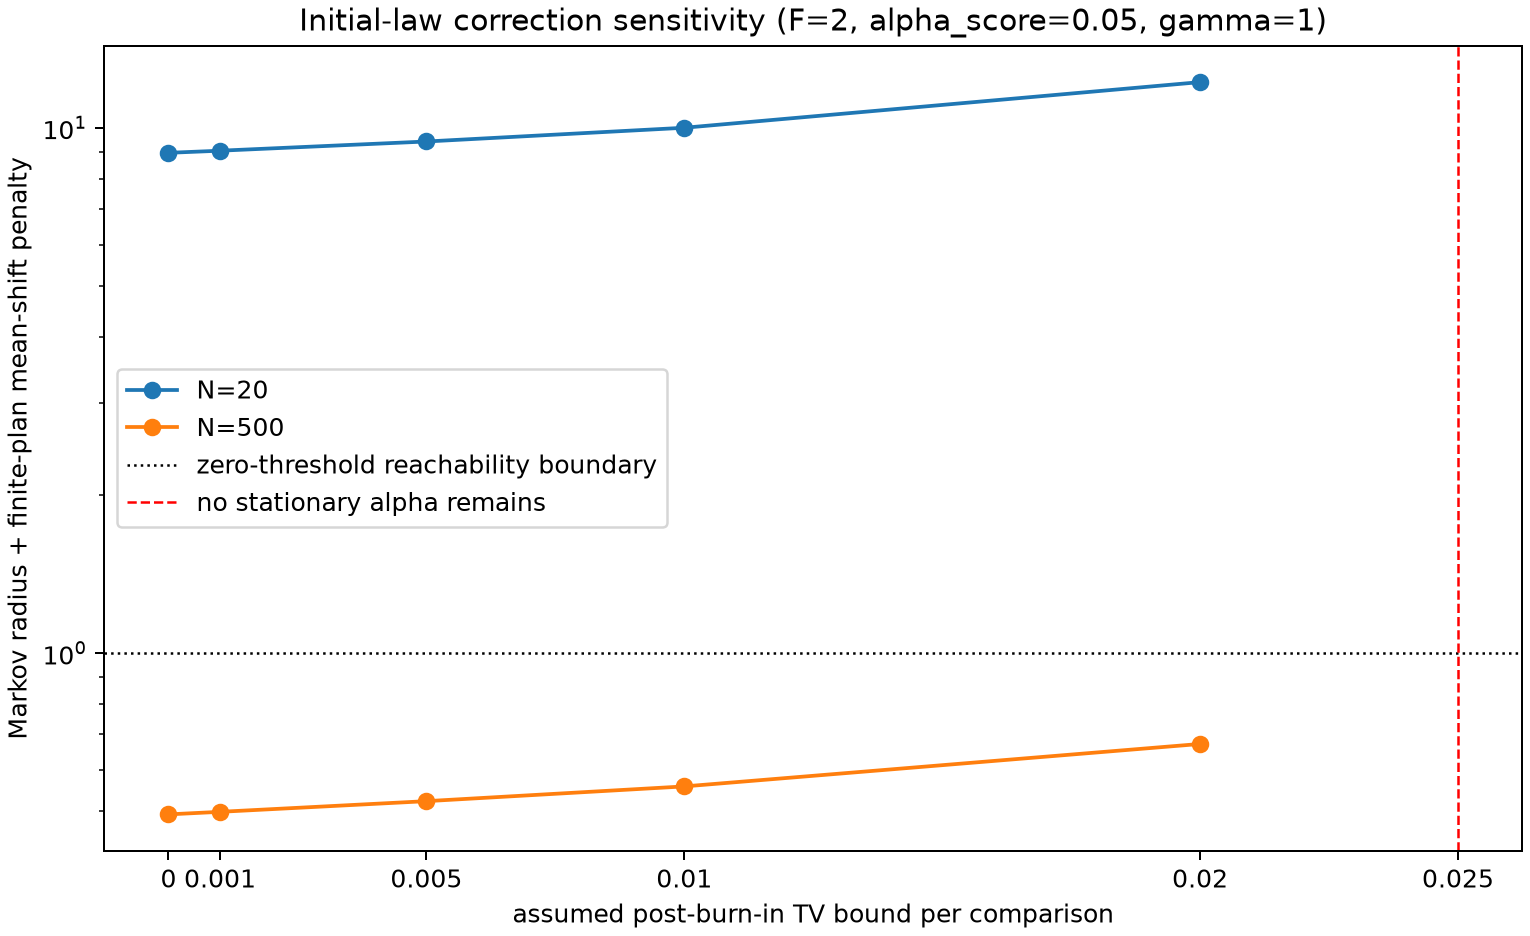

Values plotted in this chart, from the file beside it:
planned_blocks, gamma_ps_lower_assumed, family, alpha_score_total, initial_law_tv_per_comparison, familywise_tv_cost, remaining_stationary_alpha, stationary_radius, mean_shift_penalty_2tv, total_score_penalty, zero_threshold_reachable_at_best_mean, status
20, 1.0, 2, 0.05, 0.0, 0.0, 0.05, 8.969, 0.0, 8.969, False, ABSTAIN_UNATTAINABLE_AT_ZERO_THRESHOLD
20, 1.0, 2, 0.05, 0.001, 0.002, 0.048, 9.051, 0.002, 9.053, False, ABSTAIN_UNATTAINABLE_AT_ZERO_THRESHOLD
20, 1.0, 2, 0.05, 0.005, 0.01, 0.04, 9.416, 0.01, 9.426, False, ABSTAIN_UNATTAINABLE_AT_ZERO_THRESHOLD
20, 1.0, 2, 0.05, 0.01, 0.02, 0.03, 9.991, 0.02, 10.01, False, ABSTAIN_UNATTAINABLE_AT_ZERO_THRESHOLD
20, 1.0, 2, 0.05, 0.02, 0.04, 0.01, 12.19, 0.04, 12.23, False, ABSTAIN_UNATTAINABLE_AT_ZERO_THRESHOLD
20, 1.0, 2, 0.05, 0.025, 0.05, 0.0, , 0.05, , False, ABSTAIN_NO_STATIONARY_ALPHA_LEFT
500, 1.0, 2, 0.05, 0.0, 0.0, 0.05, 0.493, 0.0, 0.493, True, CONDITIONALLY_FEASIBLE
500, 1.0, 2, 0.05, 0.001, 0.002, 0.048, 0.4966, 0.002, 0.4986, True, CONDITIONALLY_FEASIBLE
500, 1.0, 2, 0.05, 0.005, 0.01, 0.04, 0.5125, 0.01, 0.5225, True, CONDITIONALLY_FEASIBLE
500, 1.0, 2, 0.05, 0.01, 0.02, 0.03, 0.5374, 0.02, 0.5574, True, CONDITIONALLY_FEASIBLE
500, 1.0, 2, 0.05, 0.02, 0.04, 0.01, 0.6314, 0.04, 0.6714, True, CONDITIONALLY_FEASIBLE
500, 1.0, 2, 0.05, 0.025, 0.05, 0.0, , 0.05, , False, ABSTAIN_NO_STATIONARY_ALPHA_LEFT
